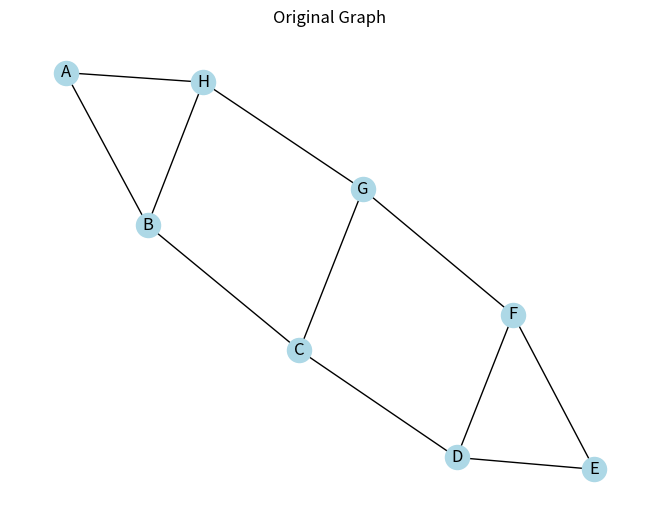
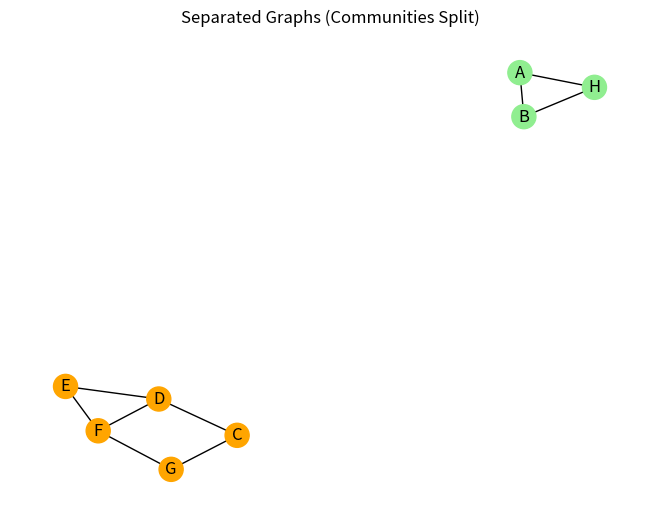

Reproduce these figures in Python, in order.
import matplotlib.pyplot as plt
import networkx as nx

# 1. Create the Graph
G = nx.Graph()
G.add_edges_from(
    [
        ("A", "B"),
        ("B", "C"),
        ("C", "D"),
        ("D", "E"),
        ("E", "F"),
        ("F", "G"),
        ("G", "H"),
        ("H", "A"),
        ("B", "H"),
        ("C", "G"),
        ("D", "F"),
    ]
)

# 2. Show Original Graph
nx.draw(G, with_labels=True, node_color="lightblue")
plt.title("Original Graph")
plt.show()

# 3. Use Girvan-Newman to find communities
communities_generator = nx.community.girvan_newman(G)
first_split = next(communities_generator)

comm1 = list(first_split[0])
comm2 = list(first_split[1])

print("Community 1:", comm1)
print("Community 2:", comm2)

# 4. Create a copy and remove edges between the two communities to separate them
G_split = G.copy()
for u, v in G.edges():
    # If the two nodes of an edge belong to different communities, delete it
    if (u in comm1 and v in comm2) or (u in comm2 and v in comm1):
        G_split.remove_edge(u, v)

# 5. Show Separated Graphs
# Assign different colors to the two distinct communities
node_colors = []
for node in G_split.nodes():
    if node in comm1:
        node_colors.append("lightgreen")
    else:
        node_colors.append("orange")

nx.draw(G_split, with_labels=True, node_color=node_colors)
plt.title("Separated Graphs (Communities Split)")
plt.show()
